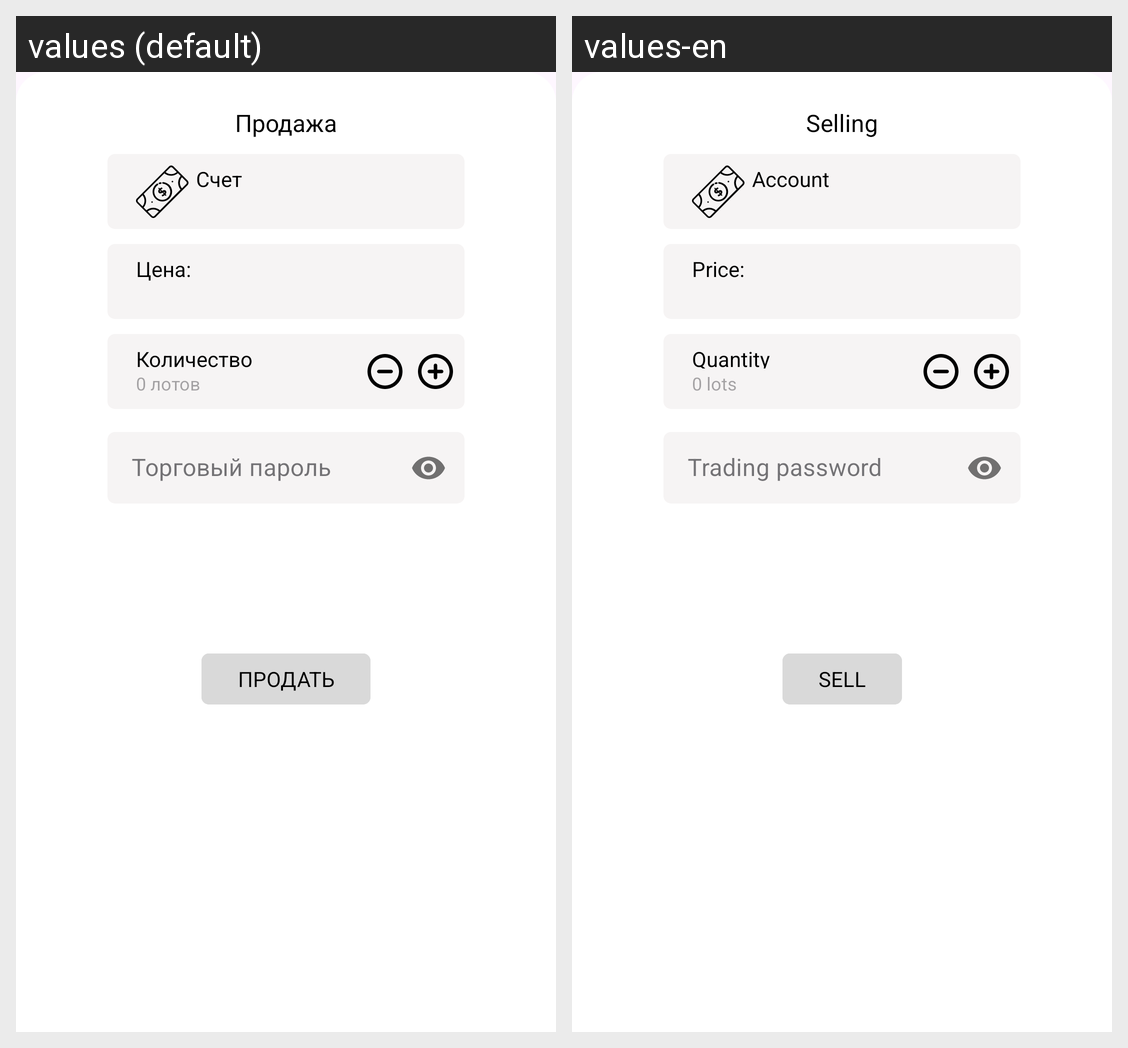

This grid shows one Android layout under two languages. Give, for every string resource on the screen, its name, the default text and each shown locale's text.
Android screen res/layout/dialog_sell.xml rendered under 2 locales, left to right: values (default), values-en. Device: Nexus 5 (rendered at 1080×1920; each locale shown at half size, 540×960, under a caption strip naming it); theme Theme.Surf.
Strings drawn on this screen, with the default value and each locale's value (text and hints the layout hard-codes, and strings that could not be matched under every locale, appear in the picture but are not listed):

sell_security_paper
  values: Продажа
  values-en: Selling

number
  values: Количество
  values-en: Quantity

number_lots
  values: 0 лотов
  values-en: 0 lots

price_name
  values: Цена:
  values-en: Price:

account
  values: Счет
  values-en: Account

sell
  values: Продать
  values-en: Sell

trading_password
  values: Торговый пароль
  values-en: Trading password
